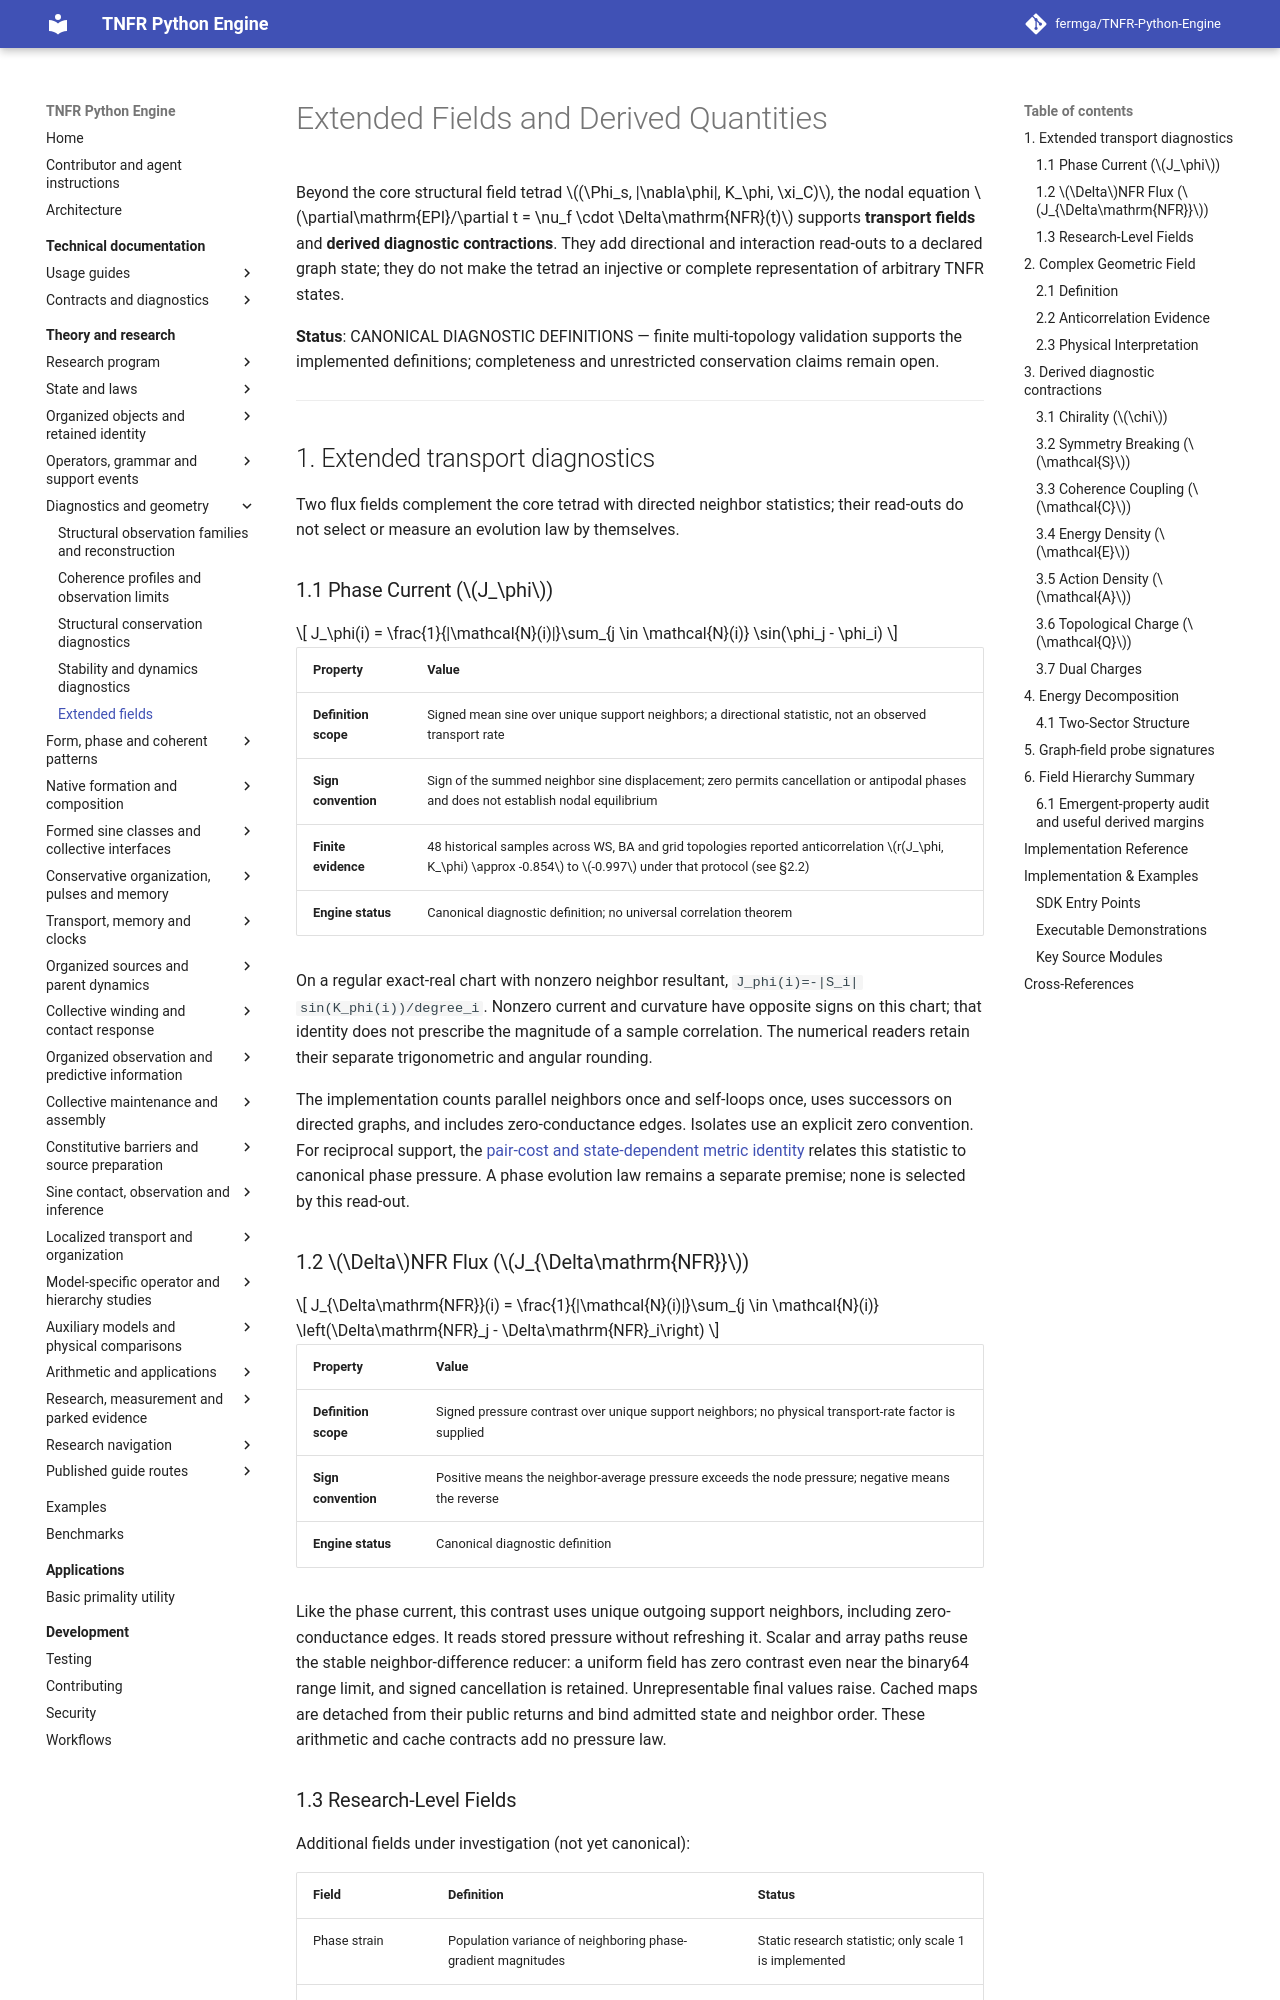

repository: fermga/TNFR-Python-Engine · page: theory/EXTENDED_FIELDS_AND_DERIVED_QUANTITIES/index.html · generator: mkdocs

# Extended Fields and Derived Quantities

Beyond the core structural field tetrad $(\Phi_s, |\nabla\phi|, K_\phi, \xi_C)$, the nodal equation $\partial\mathrm{EPI}/\partial t = \nu_f \cdot \Delta\mathrm{NFR}(t)$ supports **transport fields** and **derived diagnostic contractions**. They add directional and interaction read-outs to a declared graph state; they do not make the tetrad an injective or complete representation of arbitrary TNFR states.

**Status**: CANONICAL DIAGNOSTIC DEFINITIONS — finite multi-topology validation supports the implemented definitions; completeness and unrestricted conservation claims remain open.

---

## 1. Extended transport diagnostics

Two flux fields complement the core tetrad with directed neighbor statistics;
their read-outs do not select or measure an evolution law by themselves.

### 1.1 Phase Current ($J_\phi$)

$$
J_\phi(i) = \frac{1}{|\mathcal{N}(i)|}\sum_{j \in \mathcal{N}(i)} \sin(\phi_j - \phi_i)
$$

| Property | Value |
|----------|-------|
| **Definition scope** | Signed mean sine over unique support neighbors; a directional statistic, not an observed transport rate |
| **Sign convention** | Sign of the summed neighbor sine displacement; zero permits cancellation or antipodal phases and does not establish nodal equilibrium |
| **Finite evidence** | 48 historical samples across WS, BA and grid topologies reported anticorrelation $r(J_\phi, K_\phi) \approx -0.854$ to $-0.997$ under that protocol (see §2.2) |
| **Engine status** | Canonical diagnostic definition; no universal correlation theorem |

On a regular exact-real chart with nonzero neighbor resultant,
`J_phi(i)=-|S_i| sin(K_phi(i))/degree_i`. Nonzero current and curvature have
opposite signs on this chart; that identity does not prescribe the magnitude
of a sample correlation. The numerical readers retain their separate
trigonometric and angular rounding.

The implementation counts parallel neighbors once and self-loops once,
uses successors on directed graphs, and includes zero-conductance edges.
Isolates use an explicit zero convention. For reciprocal support, the
[pair-cost and state-dependent metric identity](TNFR_VARIATIONAL_PRINCIPLE.md#136-exact-state-dependent-metric-for-canonical-phase-pressure)
relates this statistic to canonical phase pressure. A phase evolution law
remains a separate premise; none is selected by this read-out.

### 1.2 $\Delta$NFR Flux ($J_{\Delta\mathrm{NFR}}$)

$$
J_{\Delta\mathrm{NFR}}(i) = \frac{1}{|\mathcal{N}(i)|}\sum_{j \in \mathcal{N}(i)} \left(\Delta\mathrm{NFR}_j - \Delta\mathrm{NFR}_i\right)
$$

| Property | Value |
|----------|-------|
| **Definition scope** | Signed pressure contrast over unique support neighbors; no physical transport-rate factor is supplied |
| **Sign convention** | Positive means the neighbor-average pressure exceeds the node pressure; negative means the reverse |
| **Engine status** | Canonical diagnostic definition |

Like the phase current, this contrast uses unique outgoing support neighbors,
including zero-conductance edges. It reads stored pressure without refreshing
it. Scalar and array paths reuse the stable neighbor-difference reducer: a
uniform field has zero contrast even near the binary64 range limit, and
signed cancellation is retained. Unrepresentable final values raise. Cached
maps are detached from their public returns and bind admitted state and
neighbor order. These arithmetic and cache contracts add no pressure law.
